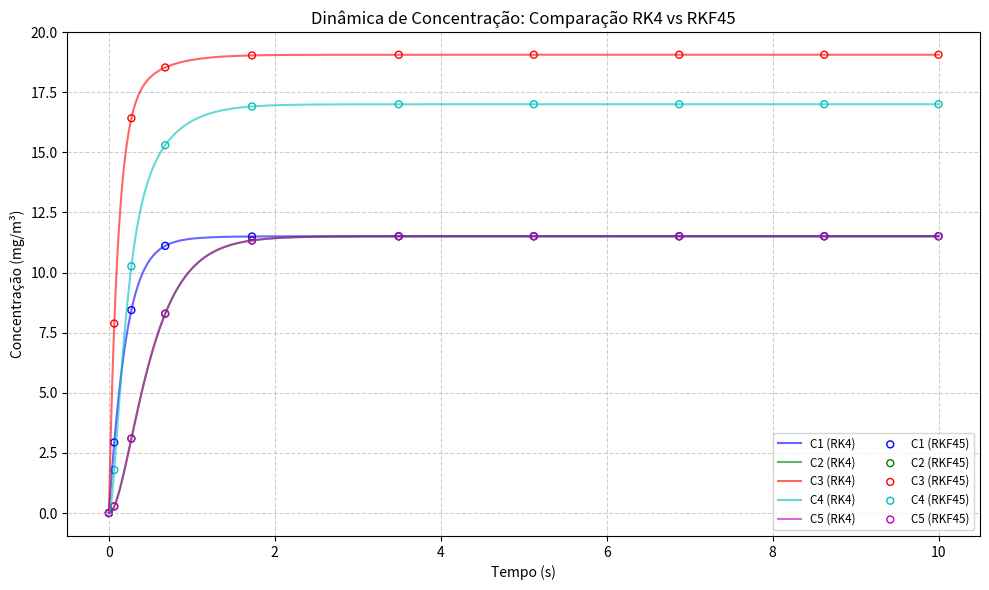

Recreate this plot in Python.
# -----------------------------------------------------------------------------
# [redacted]
# Engenharia Mecânica - UnB
# [redacted]
#
# Solução do problema da resposta transiente de um sistema de reatores mistos.
# Data: 11/12/2025

# -----------------------------------------------------------------------------
# Declaração de Uso de IA:
# Este código teve sua sintaxe e estruturação de dados refatoradas com auxílio 
# de inteligência artificial (modelo LLM) para aprimoramento da legibilidade 
# e visualização gráfica. A modelagem física e a implementação dos algoritmos 
# numéricos (RK4 e RKF45) foram preservadas conforme lógica original do aluno.
# -----------------------------------------------------------------------------

import numpy as np
import matplotlib.pyplot as plt

# --- Parâmetros do Sistema ---
# Vazões (Q) conforme PDF "Encontro 5"
Q = {
    '01': 5, '03': 8, '12': 3, '15': 3,
    '23': 1, '24': 1, '25': 1,
    '31': 1, '34': 8,
    '44': 11,
    '54': 2, '55': 2
}
# Concentrações de entrada
c_in = {'01': 10, '03': 20}

# Volumes (V)
# OBS: O problema original trata de regime permanente, onde V é irrelevante.
# Para análise transiente, assumiu-se V = 1 m³ para todos os reatores.
V = np.ones(5) 

# --- Definição das EDOs (dc/dt) ---
def F(c):
    dc = np.zeros(5)
    # Balanço de massa: V * dc/dt = Q_in*c_in - Q_out*c_out
    dc[0] = (Q['01']*c_in['01'] + Q['31']*c[2] - Q['12']*c[0] - Q['15']*c[0]) / V[0]
    dc[1] = (Q['12']*c[0] - Q['23']*c[1] - Q['24']*c[1] - Q['25']*c[1]) / V[1]
    dc[2] = (Q['03']*c_in['03'] + Q['23']*c[1] - Q['31']*c[2] - Q['34']*c[2]) / V[2]
    dc[3] = (Q['24']*c[1] + Q['34']*c[2] + Q['54']*c[4] - Q['44']*c[3]) / V[3]
    dc[4] = (Q['15']*c[0] + Q['25']*c[1] - Q['54']*c[4] - Q['55']*c[4]) / V[4]
    return dc

# --- Métodos Numéricos ---

def RK4_classico(vetor_inicial, h, t_final):
    t = 0
    c = np.array(vetor_inicial, dtype=float)
    results = [(t, *c)]
    n_steps = int(t_final / h)
    
    for _ in range(n_steps):
        k1 = F(c)
        k2 = F(c + h*k1/2)
        k3 = F(c + h*k2/2)
        k4 = F(c + h*k3)
        c = c + h*(k1 + 2*k2 + 2*k3 + k4)/6
        t += h
        results.append((t, *c))
    return np.array(results)

def RK_embutido(vetor_inicial, h_inicial, t_final, tol=1e-5):
    t = 0
    h = h_inicial
    c = np.array(vetor_inicial, dtype=float)
    results = [(t, *c)]

    while t < t_final:
        if t + h > t_final: h = t_final - t

        # Coeficientes Cash-Karp
        k1 = F(c)
        k2 = F(c + h * k1 / 5)
        k3 = F(c + h * (3/40 * k1 + 9/40 * k2))
        k4 = F(c + h * (3/10 * k1 - 9/10 * k2 + 6/5 * k3))
        k5 = F(c + h * (-11/54 * k1 + 5/2 * k2 - 70/27 * k3 + 35/27 * k4))
        k6 = F(c + h * (1631/55296 * k1 + 175/512 * k2 + 575/13824 * k3 + 44275/110592 * k4 + 253/4096 * k5))

        y5 = c + h * (37/378 * k1 + 250/621 * k3 + 125/594 * k4 + 512/1771 * k6)
        y4 = c + h * (2825/27648 * k1 + 18575/48384 * k3 + 13525/55296 * k4 + 277/14336 * k5 + 1/4 * k6)

        erro = np.max(np.abs(y5 - y4))
        escala = np.max(np.abs(c)) + 1e-3 
        delta = tol * escala

        if erro <= delta:
            t += h
            c = y5
            results.append((t, *c))
            if erro < delta/10: h = h * 2
        else:
            h = 0.9 * h * (delta / (erro + 1e-10))**0.2 
            
    return np.array(results)

# --- Execução ---

c0 = [0, 0, 0, 0, 0]   
h = 0.01
t_final = 10

sol_classica = RK4_classico(c0, h, t_final)
sol_embutido = RK_embutido(c0, h, t_final)

# --- Plotagem ---
plt.figure(figsize=(10, 6))

colors = ['b', 'g', 'r', 'c', 'm']
labels = ['C1', 'C2', 'C3', 'C4', 'C5']

# Plot RK4 Clássico
for i in range(5):
    plt.plot(sol_classica[:,0], sol_classica[:,i+1], 
             color=colors[i], linestyle='-', linewidth=1.5, alpha=0.6,
             label=f'{labels[i]} (RK4)')

# Plot RK Embutido
skip = 5 
for i in range(5):
    plt.scatter(sol_embutido[::skip,0], sol_embutido[::skip,i+1], 
                color=colors[i], marker='o', s=25, facecolors='none', 
                label=f'{labels[i]} (RKF45)')

plt.title('Dinâmica de Concentração: Comparação RK4 vs RKF45')
plt.xlabel('Tempo (s)')
plt.ylabel('Concentração (mg/m³)') # Unidade corrigida conforme PDF Pag 1
plt.grid(True, linestyle='--', alpha=0.6)

# Legenda com todas as 10 entradas, posicionada fora da área de dados se possível
plt.legend(loc='lower right', ncol=2, fontsize='small')

plt.tight_layout()
plt.show()